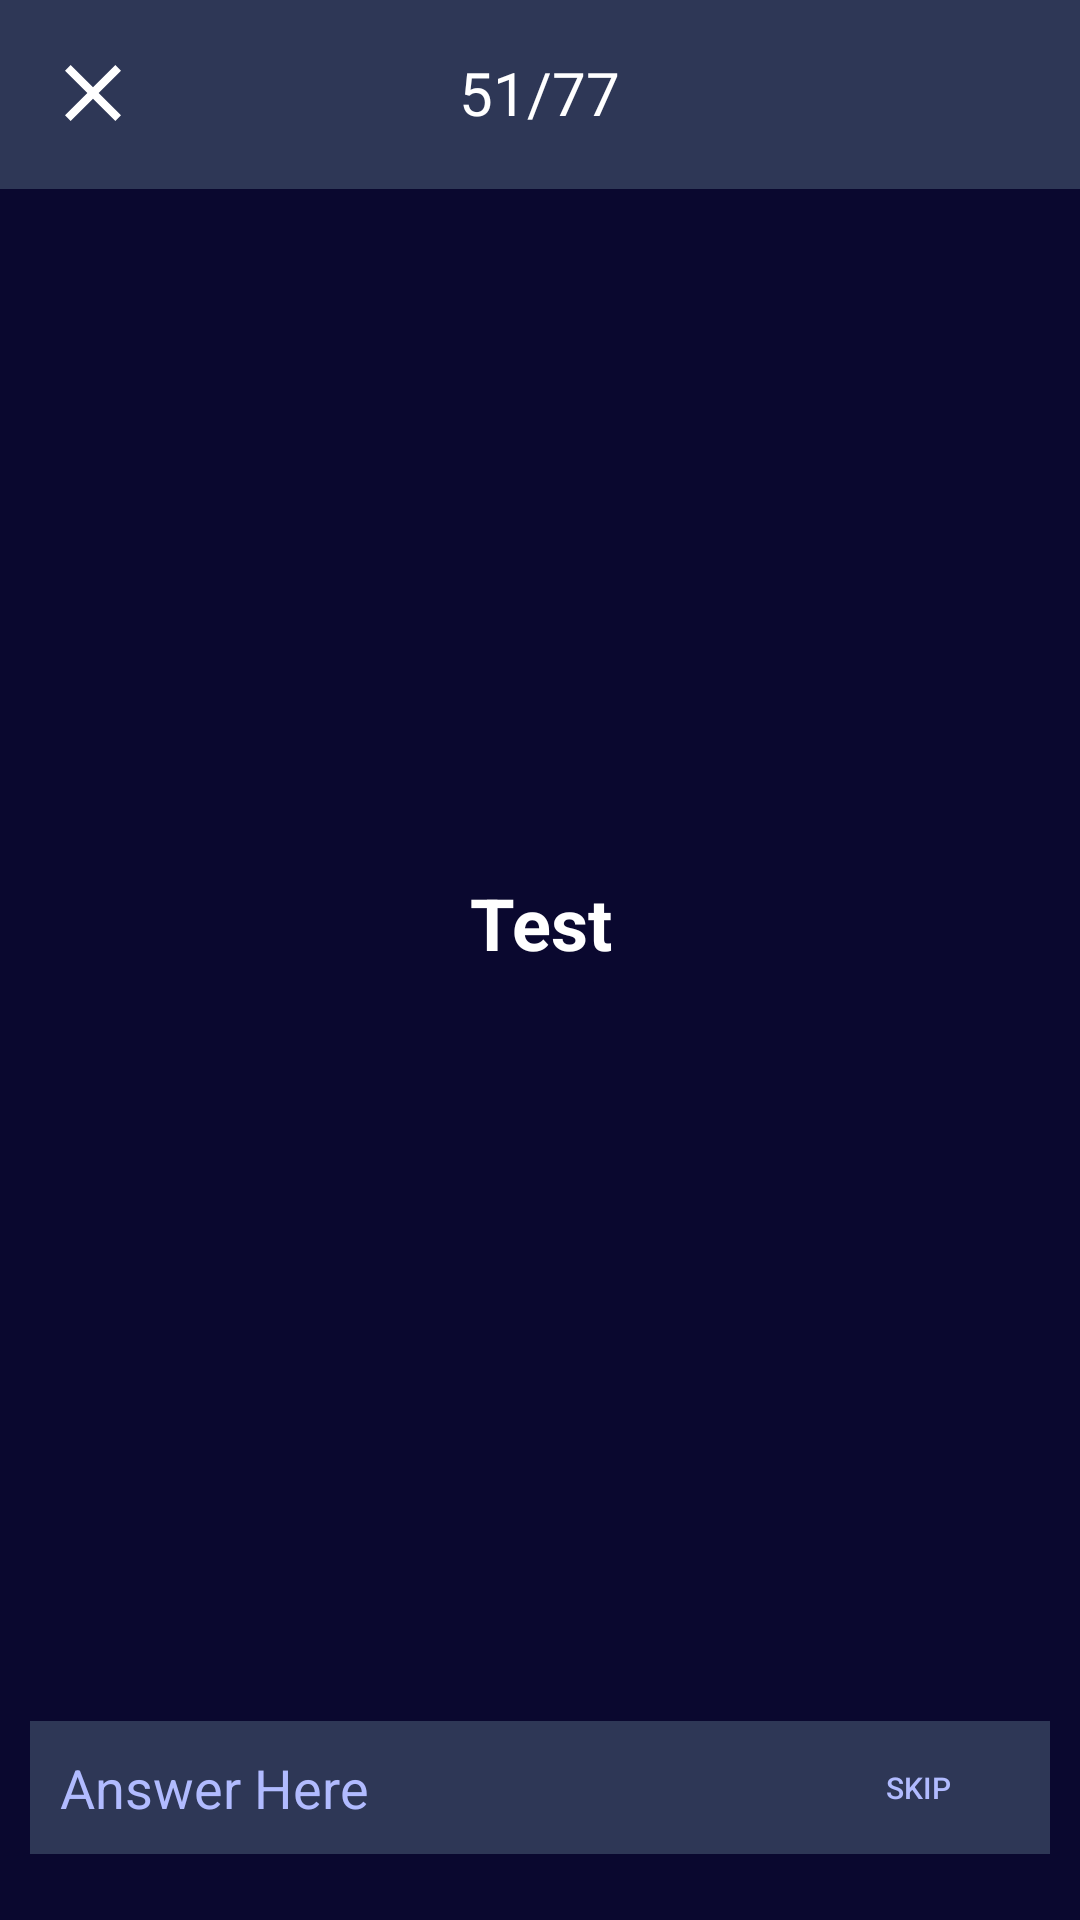

This screen was rendered from an Android layout file. Write that file and the resources it references.
<!-- AndroidManifest.xml: application theme Theme.Flashcard -->
<!-- res/layout/activity_typing.xml -->
<?xml version="1.0" encoding="utf-8"?>
<LinearLayout xmlns:android="http://schemas.android.com/apk/res/android"
    xmlns:app="http://schemas.android.com/apk/res-auto"
    xmlns:tools="http://schemas.android.com/tools"
    android:layout_width="match_parent"
    android:layout_height="match_parent"
    android:orientation="vertical"
    android:background="@color/primary_color"
    tools:context=".TypingActivity">
    <FrameLayout
        android:background="@color/secondary_color"
        android:layout_width="match_parent"
        android:padding="15dp"
        android:layout_height="wrap_content">
        <ImageButton
            android:layout_gravity="start|center_vertical"
            android:id="@+id/closeBtn"
            android:layout_width="wrap_content"
            android:layout_height="wrap_content"
            android:background="@android:color/transparent"
            android:src="@drawable/ic_baseline_clear_24" />

        <TextView
            android:textColor="@color/white"
            android:id="@+id/quizProgressTxt"
            android:text="51/77"
            android:textSize="20sp"
            android:layout_gravity="center"
            android:layout_width="wrap_content"
            android:layout_height="wrap_content"/>
    </FrameLayout>


    <View
        android:background="@color/secondary_color"
        android:layout_width="match_parent"
        android:layout_height="1dp"/>

    <LinearLayout
        android:layout_weight="1"
        android:orientation="vertical"
        android:layout_width="match_parent"
        android:layout_height="0dp">
        <TextView
            android:visibility="visible"
            android:padding="10dp"
            android:layout_width="match_parent"
            android:layout_height="0dp"
            android:layout_weight="1"
            android:gravity="center"
            android:textSize="24sp"
            android:id="@+id/questionTxt"
            android:clickable="true"
            android:textStyle="bold"
            android:text="Test"
            android:textColor="@color/white" />
        <ImageView
            android:visibility="gone"
            android:padding="50dp"
            android:layout_width="match_parent"
            android:layout_height="0dp"
            android:layout_weight="1"
            android:id="@+id/imageView"
            android:layout_gravity="center"
            android:src="@drawable/chemes"/>

    </LinearLayout>

    <FrameLayout
        android:layout_marginHorizontal="10dp"
        android:layout_marginVertical="20dp"
        android:layout_width="match_parent"
        android:layout_height="wrap_content">

        <EditText
            android:textColorHint="@color/tertiary_text_color"
            android:padding="10dp"
            android:inputType="text"
            android:imeOptions="actionGo"
            android:imeActionId="666"
            android:imeActionLabel="Some Label"
            android:maxLines="1"
            android:hint="Answer Here"
            android:background="@color/secondary_color"
            android:textColor="@color/white"
            android:layout_gravity="center"
            android:id="@+id/answerTxt"
            android:layout_width="match_parent"
            android:layout_height="wrap_content"/>
        <Button
            android:id="@+id/skipBtn"
            android:textColor="@color/tertiary_text_color"
            android:background="@android:color/transparent"
            android:text="SKIP"
            android:textSize="10sp"
            android:layout_gravity="end|center_vertical"
            android:layout_width="wrap_content"
            android:layout_height="wrap_content"/>
    </FrameLayout>


</LinearLayout>
<!-- resources referenced by this layout -->
<resources>
  <color name="primary_color">#0A082F</color>
  <color name="secondary_color">#2E3756</color>
  <color name="tertiary_text_color">#B1BBFF</color>
  <color name="white">#FFFFFFFF</color>
  <!-- drawable chemes: jpg bitmap (drawable-v24, 8384 bytes) -->
  <!-- drawable ic_baseline_clear_24 (drawable) -->
  <vector android:height="32dp" android:tint="@color/primary_text_color"
      android:viewportHeight="24" android:viewportWidth="24"
      android:width="32dp" xmlns:android="http://schemas.android.com/apk/res/android">
      <path android:fillColor="@color/primary_vector_color" android:pathData="M19,6.41L17.59,5 12,10.59 6.41,5 5,6.41 10.59,12 5,17.59 6.41,19 12,13.41 17.59,19 19,17.59 13.41,12z"/>
  </vector>
  <style name="Theme.Flashcard" parent="Theme.MaterialComponents.DayNight.NoActionBar.Bridge">
          
          <item name="colorPrimary">@color/primary_text_color</item>
          <item name="colorPrimaryVariant">@color/purple_700</item>
          <item name="colorAccent">@color/white</item>
          
          <item name="colorSecondary">@color/teal_200</item>
          <item name="colorSecondaryVariant">@color/teal_700</item>
          <item name="colorOnSecondary">@color/default_item</item>
          
          <item name="android:statusBarColor">?attr/colorPrimaryVariant</item>
          <item name="colorSurface">@color/secondary_indicator</item>
          
      </style>
  <color name="primary_text_color">#ffffff</color>
  <color name="primary_vector_color">#313747</color>
  <color name="purple_700">#FF3700B3</color>
  <color name="teal_200">#FF03DAC5</color>
  <color name="teal_700">#FF018786</color>
  <color name="default_item">#5F5E80</color>
  <color name="secondary_indicator">#DCDFE9</color>
</resources>
